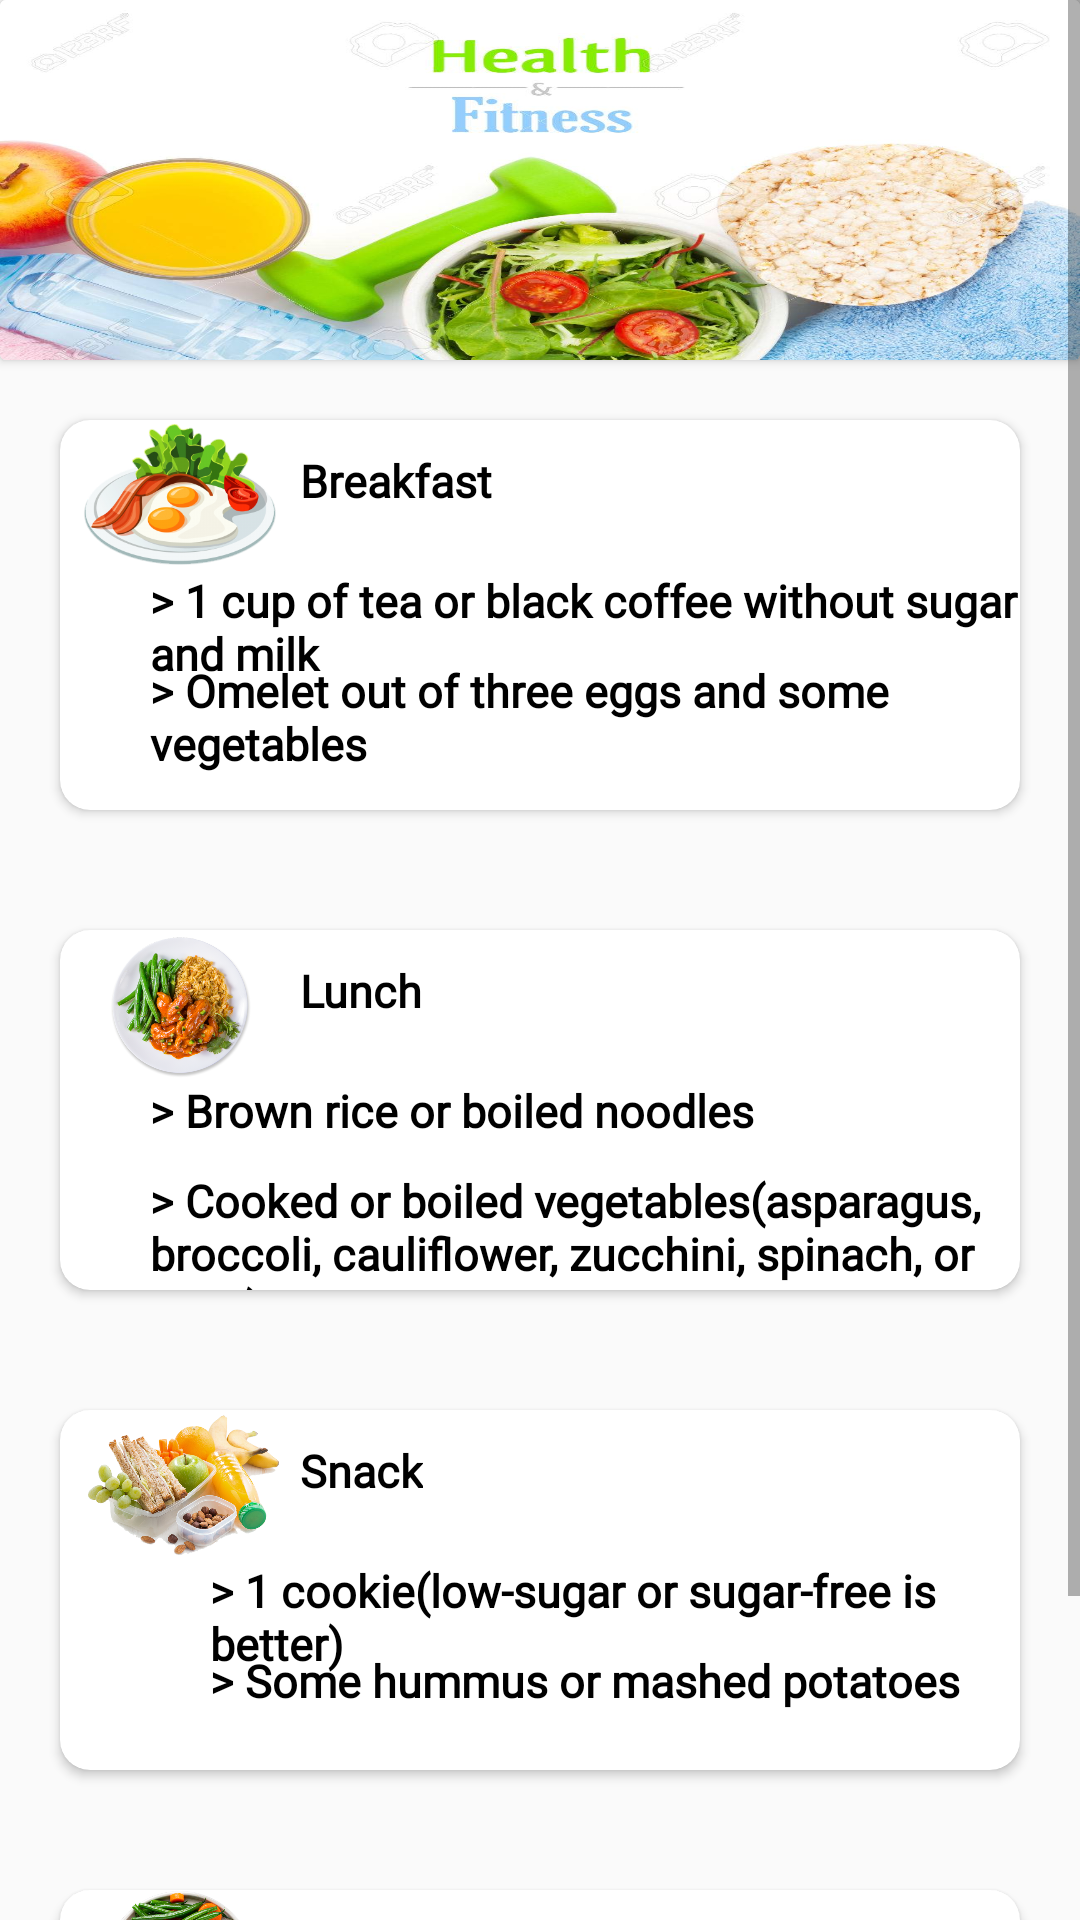

Layout XML and referenced resources for this Android screen:
<!-- AndroidManifest.xml: application theme Theme.FitnessApp -->
<!-- res/layout/activity_day29.xml -->
<?xml version="1.0" encoding="utf-8"?>
<ScrollView xmlns:android="http://schemas.android.com/apk/res/android"
    xmlns:app="http://schemas.android.com/apk/res-auto"
    xmlns:tools="http://schemas.android.com/tools"
    android:layout_width="match_parent"
    android:layout_height="match_parent"
    android:background="@drawable/bg3"
    tools:context=".dayfood.Day1">


    <LinearLayout
        android:layout_width="match_parent"
        android:layout_height="wrap_content"
        android:orientation="vertical">

        <androidx.cardview.widget.CardView

            app:cardMaxElevation="10dp"
            android:layout_width="match_parent"
            android:layout_height="120dp">

            <RelativeLayout
                android:layout_width="match_parent"
                android:layout_height="match_parent"
                android:background="@drawable/meal2"
                android:orientation="horizontal">



            </RelativeLayout>
        </androidx.cardview.widget.CardView>

        <androidx.cardview.widget.CardView
            app:cardCornerRadius="10dp"
            app:cardMaxElevation="10dp"
            android:layout_margin="20dp"
            android:layout_width="match_parent"
            android:layout_height="130dp">
            <ImageView
                android:id="@+id/m1"
                android:layout_width="80sp"
                android:layout_height="50sp"
                android:src="@drawable/breakfast"/>

            <TextView
                android:layout_width="wrap_content"
                android:layout_height="wrap_content"
                android:layout_marginLeft="80dp"
                android:layout_marginTop="10dp"
                android:fontFamily="@font/aclonica"
                android:text="Breakfast"
                android:textColor="#000000"
                android:textSize="15sp"
                android:textStyle="bold" />

            <TextView
                android:id="@+id/l1"
                android:layout_width="wrap_content"
                android:layout_height="wrap_content"
                android:layout_below="@id/m1"
                android:layout_marginLeft="30dp"
                android:layout_marginTop="50dp"
                android:fontFamily="@font/farsan"
                android:text="> 1 cup of tea or black coffee without sugar and milk"
                android:textColor="#000000"
                android:textSize="15sp"
                android:textStyle="bold" />

            <TextView
                android:layout_width="wrap_content"
                android:layout_height="wrap_content"
                android:layout_below="@id/l1"
                android:layout_marginLeft="30dp"
                android:layout_marginTop="80dp"
                android:fontFamily="@font/farsan"
                android:text="> Omelet out of three eggs and some vegetables"
                android:textColor="#000000"
                android:textSize="15sp"
                android:textStyle="bold" />


        </androidx.cardview.widget.CardView>

        <androidx.cardview.widget.CardView
            app:cardCornerRadius="10dp"
            app:cardMaxElevation="10dp"
            android:layout_margin="20dp"
            android:layout_width="match_parent"
            android:layout_height="120dp">

            <ImageView
                android:id="@+id/m2"
                android:layout_width="80sp"
                android:layout_height="50sp"
                android:src="@drawable/lunch"/>

            <TextView
                android:layout_width="wrap_content"
                android:layout_height="wrap_content"
                android:layout_marginLeft="80dp"
                android:layout_marginTop="10dp"
                android:fontFamily="@font/aclonica"
                android:text="Lunch"
                android:textColor="#000000"
                android:textSize="15sp"
                android:textStyle="bold" />

            <TextView
                android:id="@+id/l2"
                android:layout_width="wrap_content"
                android:layout_height="wrap_content"
                android:layout_below="@id/m2"
                android:layout_marginLeft="30dp"
                android:layout_marginTop="50dp"
                android:fontFamily="@font/farsan"
                android:text="> Brown rice or boiled noodles"
                android:textColor="#000000"
                android:textSize="15sp"
                android:textStyle="bold" />

            <TextView
                android:layout_width="wrap_content"
                android:layout_height="wrap_content"
                android:layout_below="@id/l2"
                android:layout_marginLeft="30dp"
                android:layout_marginTop="80dp"
                android:fontFamily="@font/farsan"
                android:text="> Cooked or boiled vegetables(asparagus, broccoli, cauliflower, zucchini, spinach, or peas)"
                android:textColor="#000000"
                android:textSize="15sp"
                android:textStyle="bold" />


        </androidx.cardview.widget.CardView>


        <androidx.cardview.widget.CardView
            app:cardCornerRadius="10dp"
            app:cardMaxElevation="10dp"
            android:layout_margin="20dp"
            android:layout_width="match_parent"
            android:layout_height="120dp">


            <ImageView
                android:id="@+id/m3"
                android:layout_width="80sp"
                android:layout_height="50sp"
                android:src="@drawable/snack"/>

            <TextView
                android:layout_width="wrap_content"
                android:layout_height="wrap_content"
                android:layout_marginLeft="80dp"
                android:layout_marginTop="10dp"
                android:fontFamily="@font/aclonica"
                android:text="Snack"
                android:textColor="#000000"
                android:textSize="15sp"
                android:textStyle="bold" />

            <TextView
                android:id="@+id/l3"
                android:layout_width="wrap_content"
                android:layout_height="wrap_content"
                android:layout_below="@id/m2"
                android:layout_marginLeft="50dp"
                android:layout_marginTop="50dp"
                android:fontFamily="@font/farsan"
                android:text="> 1 cookie(low-sugar or sugar-free is better)"
                android:textColor="#000000"
                android:textSize="15sp"
                android:textStyle="bold" />

            <TextView
                android:layout_width="wrap_content"
                android:layout_height="wrap_content"
                android:layout_below="@id/l3"
                android:layout_marginLeft="50dp"
                android:layout_marginTop="80dp"
                android:fontFamily="@font/farsan"
                android:text="> Some hummus or mashed potatoes"
                android:textColor="#000000"
                android:textSize="15sp"
                android:textStyle="bold" />


        </androidx.cardview.widget.CardView>


        <androidx.cardview.widget.CardView
            app:cardCornerRadius="10dp"
            app:cardMaxElevation="10dp"
            android:layout_margin="20dp"
            android:layout_width="match_parent"
            android:layout_height="120dp">

            <ImageView
                android:id="@+id/m4"
                android:layout_width="80sp"
                android:layout_height="50sp"
                android:src="@drawable/dinner"/>

            <TextView
                android:layout_width="wrap_content"
                android:layout_height="wrap_content"
                android:layout_marginLeft="80dp"
                android:layout_marginTop="10dp"
                android:fontFamily="@font/aclonica"
                android:text="Dinner"
                android:textColor="#000000"
                android:textSize="15sp"
                android:textStyle="bold" />

            <TextView
                android:id="@+id/l4"
                android:layout_width="wrap_content"
                android:layout_height="wrap_content"
                android:layout_below="@id/m2"
                android:layout_marginLeft="50dp"
                android:layout_marginTop="50dp"
                android:fontFamily="@font/farsan"
                android:text="> Fruit salad(apple,pear,orange,grapefruit,pineapple, etc.)"
                android:textColor="#000000"
                android:textSize="15sp"
                android:textStyle="bold" />

            <TextView
                android:layout_width="wrap_content"
                android:layout_height="wrap_content"
                android:layout_below="@id/l4"
                android:layout_marginLeft="50dp"
                android:layout_marginTop="80dp"
                android:fontFamily="@font/farsan"
                android:text="> Any grilled or boiled lean meats(beef, chicken breast, lamb, flank steak, etc.)"
                android:textColor="#000000"
                android:textSize="15sp"
                android:textStyle="bold" />


        </androidx.cardview.widget.CardView>










    </LinearLayout>





</ScrollView>
<!-- resources referenced by this layout -->
<resources>
  <!-- drawable breakfast: png bitmap (drawable-v24, 66588 bytes) -->
  <!-- drawable dinner: png bitmap (drawable-v24, 421728 bytes) -->
  <!-- drawable lunch: png bitmap (drawable-v24, 450503 bytes) -->
  <!-- drawable meal2: jpg bitmap (drawable-v24, 139310 bytes) -->
  <!-- drawable snack: png bitmap (drawable-v24, 577088 bytes) -->
  <style name="Theme.FitnessApp" parent="Theme.AppCompat.DayNight.DarkActionBar">
          
          <item name="colorPrimary">@color/purple_500</item>
          <item name="colorPrimaryVariant">@color/purple_700</item>
          <item name="colorOnPrimary">@color/white</item>
          
          <item name="colorSecondary">@color/teal_200</item>
          <item name="colorSecondaryVariant">@color/teal_700</item>
          <item name="colorOnSecondary">@color/black</item>
          
          <item name="android:statusBarColor" tools:targetApi="l">?attr/colorPrimaryVariant</item>
          
          <item name="android:windowAnimationStyle">@style/CustomActivityAnimation</item>
      </style>
  <color name="purple_500">#FF6200EE</color>
  <color name="purple_700">#FF3700B3</color>
  <color name="white">#FFFFFFFF</color>
  <color name="teal_200">#FF03DAC5</color>
  <color name="teal_700">#FF018786</color>
  <color name="black">#FF000000</color>
  <style name="CustomActivityAnimation" parent="@android:style/Animation.Activity">
          <item name="android:activityOpenEnterAnimation">@anim/slide_in_right</item>
          <item name="android:activityOpenExitAnimation">@anim/slide_out_left</item>
          <item name="android:activityCloseEnterAnimation">@anim/slide_in_left</item>
          <item name="android:activityCloseExitAnimation">@anim/slide_out_right</item>
      </style>
</resources>
